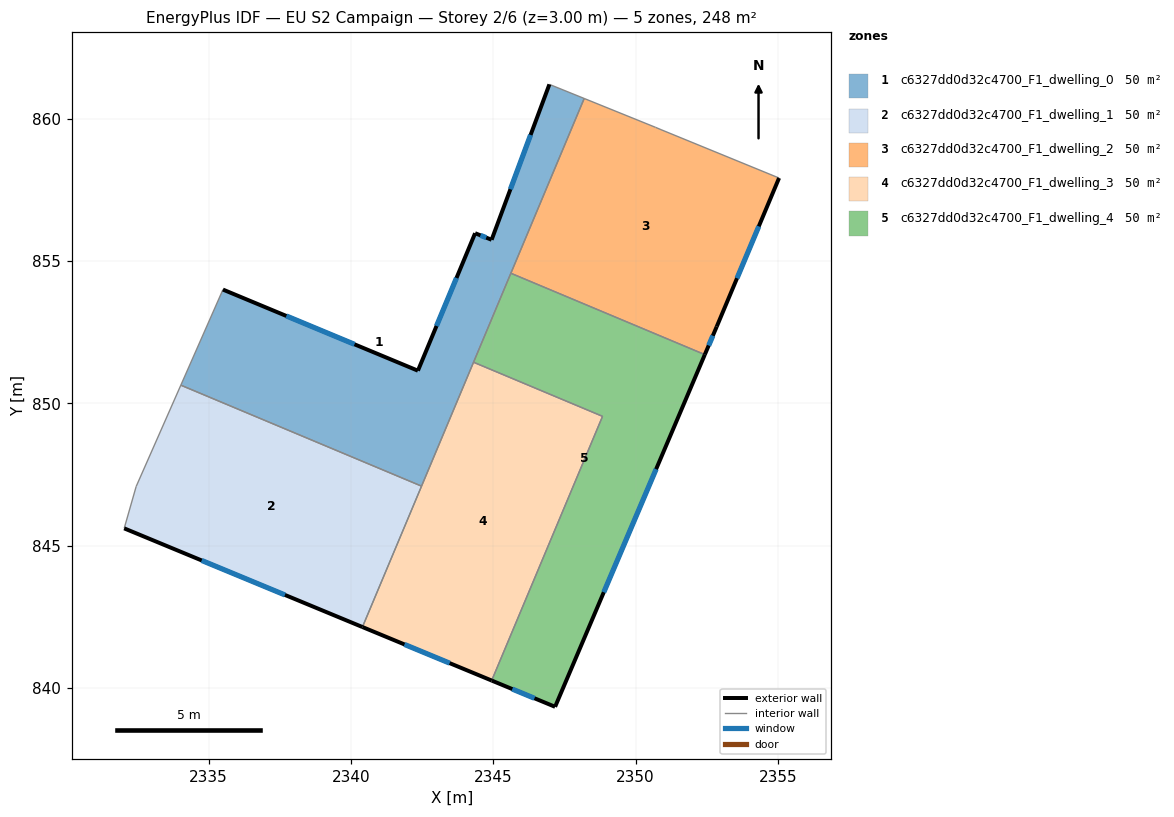
=== STOREY PLAN SPEC (per zone: floor XY polygon, exterior-wall plan segments, windows/doors) ===
zone 1: c6327dd0d32c4700_F1_dwelling_0  (49.5 m²)
  floor: (2348.19, 860.71) (2342.48, 847.09) (2334.02, 850.64) (2335.50, 854.00) (2342.35, 851.15) (2344.36, 855.98) (2344.94, 855.75) (2346.97, 861.21)
  exterior wall: (2344.94, 855.75) – (2344.36, 855.98)  [0.6 m]
    window: (2344.75, 855.82) – (2344.55, 855.90)  [0.2 m²]
  exterior wall: (2346.97, 861.21) – (2344.94, 855.75)  [5.8 m]
    window: (2346.31, 859.43) – (2345.60, 857.52)  [2.1 m²]
  exterior wall: (2342.35, 851.15) – (2335.50, 854.00)  [7.4 m]
    window: (2340.12, 852.07) – (2337.73, 853.07)  [2.7 m²]
  exterior wall: (2344.36, 855.98) – (2342.35, 851.15)  [5.2 m]
    window: (2343.71, 854.41) – (2343.00, 852.72)  [1.9 m²]
  interior walls: 6
zone 2: c6327dd0d32c4700_F1_dwelling_1  (49.5 m²)
  floor: (2342.48, 847.09) (2340.40, 842.14) (2332.03, 845.61) (2332.45, 847.08) (2334.02, 850.64)
  exterior wall: (2332.03, 845.61) – (2340.40, 842.14)  [9.1 m]
    window: (2334.75, 844.48) – (2337.68, 843.27)  [3.3 m²]
  interior walls: 4
zone 3: c6327dd0d32c4700_F1_dwelling_2  (49.5 m²)
  floor: (2355.04, 857.92) (2352.85, 852.70) (2352.43, 851.71) (2345.62, 854.57) (2348.19, 860.71) (2350.70, 859.70) (2350.89, 859.62)
  exterior wall: (2352.85, 852.70) – (2355.04, 857.92)  [5.7 m]
    window: (2353.56, 854.39) – (2354.33, 856.22)  [2.1 m²]
  exterior wall: (2352.43, 851.71) – (2352.85, 852.70)  [1.1 m]
    window: (2352.57, 852.03) – (2352.71, 852.38)  [0.4 m²]
  interior walls: 5
zone 4: c6327dd0d32c4700_F1_dwelling_3  (49.5 m²)
  floor: (2348.84, 849.54) (2344.94, 840.26) (2340.40, 842.14) (2344.31, 851.44)
  exterior wall: (2340.40, 842.14) – (2344.94, 840.26)  [4.9 m]
    window: (2341.88, 841.53) – (2343.47, 840.87)  [1.8 m²]
  interior walls: 4
zone 5: c6327dd0d32c4700_F1_dwelling_4  (49.5 m²)
  floor: (2352.43, 851.71) (2347.17, 839.34) (2344.94, 840.26) (2348.84, 849.54) (2344.31, 851.44) (2345.62, 854.57)
  exterior wall: (2347.17, 839.34) – (2352.43, 851.71)  [13.4 m]
    window: (2348.88, 843.36) – (2350.72, 847.69)  [4.9 m²]
  exterior wall: (2344.94, 840.26) – (2347.17, 839.34)  [2.4 m]
    window: (2345.67, 839.96) – (2346.45, 839.64)  [0.9 m²]
  interior walls: 4

=== DERIVED (storey summary) ===
Building: EU S2 Campaign
Storey: 2 of 6  (floor level z = 3.00 m)
Storey gross floor area: 247.7 m²
Zones on this storey: 5
  - c6327dd0d32c4700_F1_dwelling_0: floor 49.5 m²; exterior wall 19.1 m (57.3 m²); 4 window(s) 7.0 m²; WWR 12.2%
  - c6327dd0d32c4700_F1_dwelling_1: floor 49.5 m²; exterior wall 9.1 m (27.2 m²); 1 window(s) 3.3 m²; WWR 12.2%
  - c6327dd0d32c4700_F1_dwelling_2: floor 49.5 m²; exterior wall 6.7 m (20.2 m²); 2 window(s) 2.5 m²; WWR 12.2%
  - c6327dd0d32c4700_F1_dwelling_3: floor 49.5 m²; exterior wall 4.9 m (14.7 m²); 1 window(s) 1.8 m²; WWR 12.2%
  - c6327dd0d32c4700_F1_dwelling_4: floor 49.5 m²; exterior wall 15.9 m (47.6 m²); 2 window(s) 5.8 m²; WWR 12.2%
Zone adjacency (shared interzone walls):
  - c6327dd0d32c4700_F1_dwelling_0 ↔ c6327dd0d32c4700_F1_dwelling_1
  - c6327dd0d32c4700_F1_dwelling_0 ↔ c6327dd0d32c4700_F1_dwelling_2
  - c6327dd0d32c4700_F1_dwelling_0 ↔ c6327dd0d32c4700_F1_dwelling_3
  - c6327dd0d32c4700_F1_dwelling_0 ↔ c6327dd0d32c4700_F1_dwelling_4
  - c6327dd0d32c4700_F1_dwelling_1 ↔ c6327dd0d32c4700_F1_dwelling_3
  - c6327dd0d32c4700_F1_dwelling_2 ↔ c6327dd0d32c4700_F1_dwelling_4
  - c6327dd0d32c4700_F1_dwelling_3 ↔ c6327dd0d32c4700_F1_dwelling_4